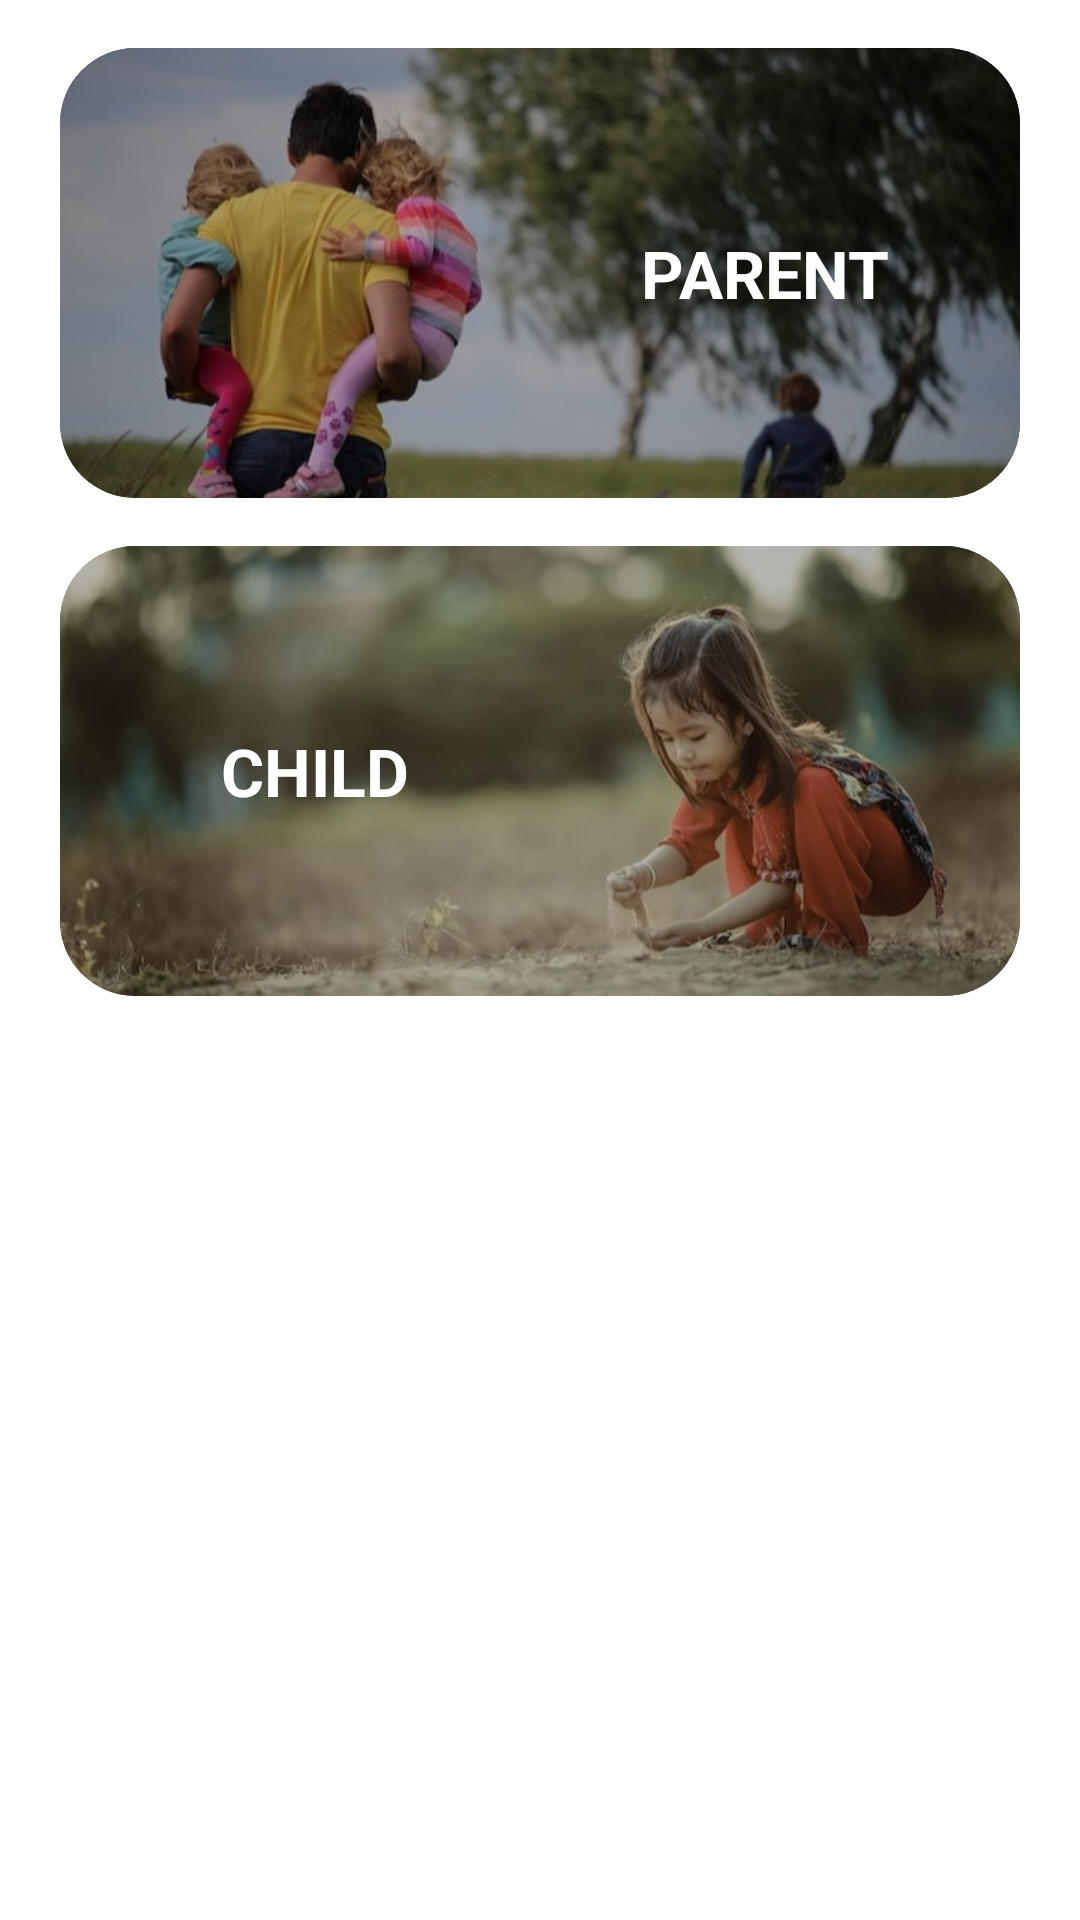

The Android layout XML behind this screen, and the referenced resources:
<!-- AndroidManifest.xml: application theme Theme.SafeKid -->
<!-- res/layout/activity_select_profile.xml -->
<?xml version="1.0" encoding="utf-8"?>
<androidx.constraintlayout.widget.ConstraintLayout xmlns:android="http://schemas.android.com/apk/res/android"
    xmlns:app="http://schemas.android.com/apk/res-auto"
    xmlns:tools="http://schemas.android.com/tools"
    android:layout_width="match_parent"
    android:layout_height="match_parent"
    android:orientation="vertical"
    tools:context=".SelectProfile">

   <androidx.cardview.widget.CardView
       android:id="@+id/cardParent"
       android:layout_width="match_parent"
       android:layout_height="150dp"
       android:layout_marginStart="20dp"
       android:layout_marginTop="16dp"
       android:layout_marginEnd="20dp"
       app:cardCornerRadius="25dp"
       app:layout_constraintEnd_toEndOf="parent"
       app:layout_constraintHorizontal_bias="0.0"
       app:layout_constraintStart_toStartOf="parent"
       app:layout_constraintTop_toTopOf="parent"
       >

      <ImageView
          android:layout_width="match_parent"
          android:layout_height="match_parent"
          android:src="@drawable/child"
          android:tint="#46000000"
          android:scaleType="centerCrop"/>

      <TextView
          android:layout_width="match_parent"
          android:layout_height="match_parent"
          android:text="PARENT"
          android:textColor="#fff"
          android:textSize="22dp"
          android:textStyle="bold"
          android:gravity="center"
          android:layout_marginRight="-150dp" />


   </androidx.cardview.widget.CardView>

   <androidx.cardview.widget.CardView
       android:id="@+id/cardChild"
       android:layout_width="match_parent"
       android:layout_height="150dp"
       android:layout_marginStart="20dp"
       android:layout_marginTop="16dp"
       android:layout_marginEnd="20dp"
       app:layout_constraintEnd_toEndOf="parent"
       app:layout_constraintHorizontal_bias="0.0"
       app:layout_constraintStart_toStartOf="parent"
       app:layout_constraintTop_toBottomOf="@+id/cardParent"
       app:cardCornerRadius="25dp">

      <ImageView
          android:layout_width="match_parent"
          android:layout_height="match_parent"
          android:src="@drawable/parent"
          android:tint="#46000000"
          android:scaleType="centerCrop"/>

      <TextView
          android:layout_width="match_parent"
          android:layout_height="match_parent"
          android:text="CHILD"
          android:textColor="#fff"
          android:textSize="22dp"
          android:textStyle="bold"
          android:gravity="center"
          android:layout_marginRight="150dp"/>
   </androidx.cardview.widget.CardView>


</androidx.constraintlayout.widget.ConstraintLayout>
<!-- resources referenced by this layout -->
<resources>
  <!-- drawable child: jpg bitmap (drawable, 39976 bytes) -->
  <!-- drawable parent: jpg bitmap (drawable, 36845 bytes) -->
  <style name="Theme.SafeKid" parent="Theme.MaterialComponents.DayNight.DarkActionBar">
          
          <item name="colorPrimary">@color/lavender</item>
          <item name="colorPrimaryVariant">@color/lavender</item>
          <item name="colorOnPrimary">@color/white</item>
          
          <item name="colorSecondary">@color/teal_200</item>
          <item name="colorSecondaryVariant">@color/teal_700</item>
          <item name="colorOnSecondary">@color/black</item>
          
          <item name="android:statusBarColor">@color/lavender</item>
          
          <item name="android:fontFamily">@font/appfont</item>
      </style>
  <color name="lavender">#8692f7</color>
  <color name="white">#FFFFFFFF</color>
  <color name="teal_200">#FF03DAC5</color>
  <color name="teal_700">#FF018786</color>
  <color name="black">#FF000000</color>
</resources>
